The GitHub repository MontpellierRessourcesImagerie/mri-workshop-machine-learning contains a labelled image folder "RBC_database" with 2 categories: bad red blood cell, good red blood cell. Examples follow, each with its label.

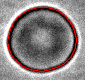
Label: good red blood cell

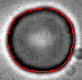
Label: good red blood cell

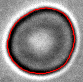
Label: good red blood cell

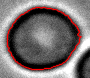
Label: bad red blood cell

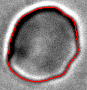
Label: bad red blood cell

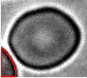
Label: bad red blood cell
